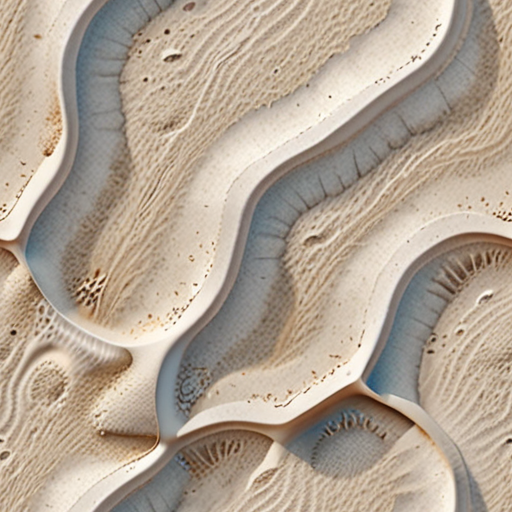
Generation parameters embedded in this image by AUTOMATIC1111 Stable Diffusion web UI or a fork of it (Forge, ...) (PNG 'parameters' text chunk):
((photorealistic)) (high quality) seamless white beach sand map tile 
Negative prompt: negativeXL_D
Steps: 40, Sampler: DPM++ 2M, Schedule type: Karras, CFG scale: 9, Seed: 3545383355, Size: 512x512, Model hash: 4496b36d48, Model: dreamshaperXL_v21TurboDPMSDE, Tiling: True, Version: v1.9.4